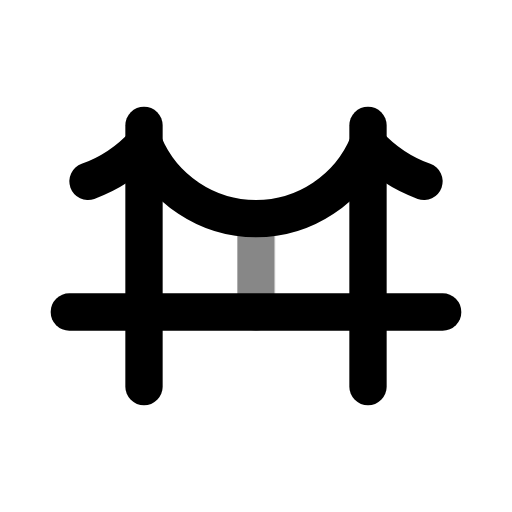
t = 0.00 s
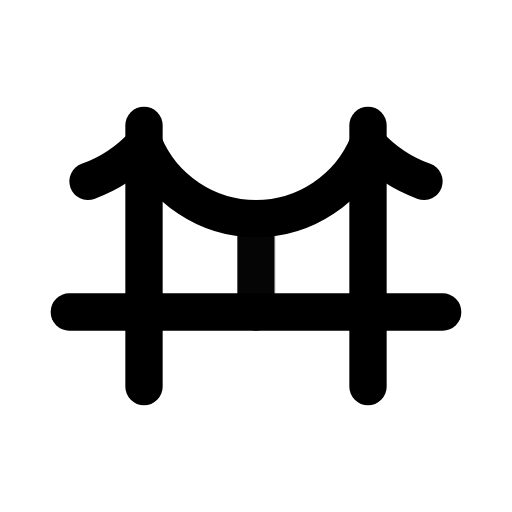
t = 0.50 s
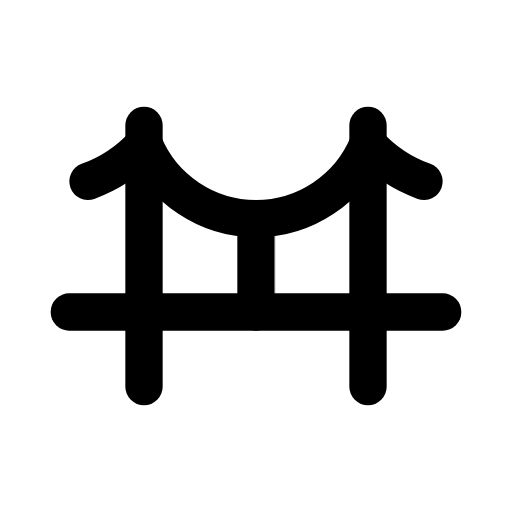
t = 1.08 s
t = 1.56 s: frame unchanged from t = 1.08 s, image omitted
t = 1.96 s: frame unchanged from t = 1.08 s, image omitted
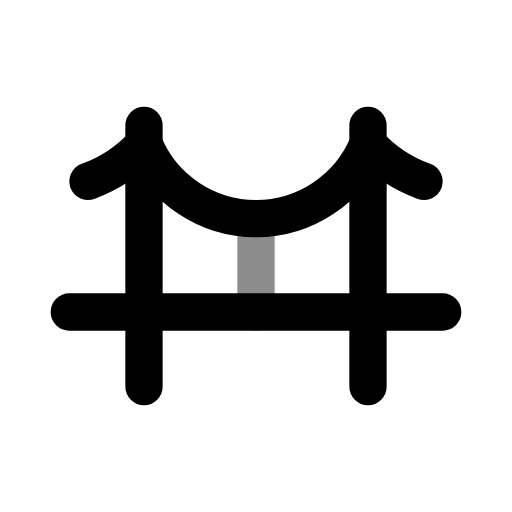
t = 2.75 s

The animated SVG that drew these frames (rendered in a browser with its animation timeline set to each time). Animation: 1 CSS @keyframes rule; one cycle of 3.15 s, repeats indefinitely.

<svg xmlns="http://www.w3.org/2000/svg" width="24" height="24" fill="none" stroke="currentColor" stroke-linecap="round" stroke-linejoin="round" stroke-width="2" viewBox="0 0 24 24">
    <!-- Generated by scripts/icon-expansion/generate.mjs -->
    <!-- Adapted from Tabler Icons 3.34.1.
MIT License

Copyright (c) 2020-2024 Paweł Kuna

Permission is hereby granted, free of charge, to any person obtaining a copy
of this software and associated documentation files (the "Software"), to deal
in the Software without restriction, including without limitation the rights
to use, copy, modify, merge, publish, distribute, sublicense, and/or sell
copies of the Software, and to permit persons to whom the Software is
furnished to do so, subject to the following conditions:

The above copyright notice and this permission notice shall be included in all
copies or substantial portions of the Software.

THE SOFTWARE IS PROVIDED "AS IS", WITHOUT WARRANTY OF ANY KIND, EXPRESS OR
IMPLIED, INCLUDING BUT NOT LIMITED TO THE WARRANTIES OF MERCHANTABILITY,
FITNESS FOR A PARTICULAR PURPOSE AND NONINFRINGEMENT. IN NO EVENT SHALL THE
AUTHORS OR COPYRIGHT HOLDERS BE LIABLE FOR ANY CLAIM, DAMAGES OR OTHER
LIABILITY, WHETHER IN AN ACTION OF CONTRACT, TORT OR OTHERWISE, ARISING FROM,
OUT OF OR IN CONNECTION WITH THE SOFTWARE OR THE USE OR OTHER DEALINGS IN THE
SOFTWARE. -->
    <style>
        @media (prefers-reduced-motion: no-preference) {
            @keyframes ira-exp-pulse { 0%, 100% { opacity: 1; } 22% { opacity: .45; } 40% { opacity: 1; } }
            [data-ira-motion="building-bridge"] { transform-box: fill-box; transform-origin: center; animation: ira-exp-pulse 2.65s ease-in-out -0.5s infinite; }
        }
    </style>
    <g transform="translate(1.5 1.5) scale(.875)"><path d="M6 5l0 14"/><path d="M18 5l0 14"/><path d="M2 15l20 0"/><path d="M3 8a7.5 7.5 0 0 0 3 -2a6.5 6.5 0 0 0 12 0a7.5 7.5 0 0 0 3 2"/></g>
    <g data-ira-motion="building-bridge"><g transform="translate(1.5 1.5) scale(.875)"><path d="M12 10l0 5"/></g></g>
</svg>
